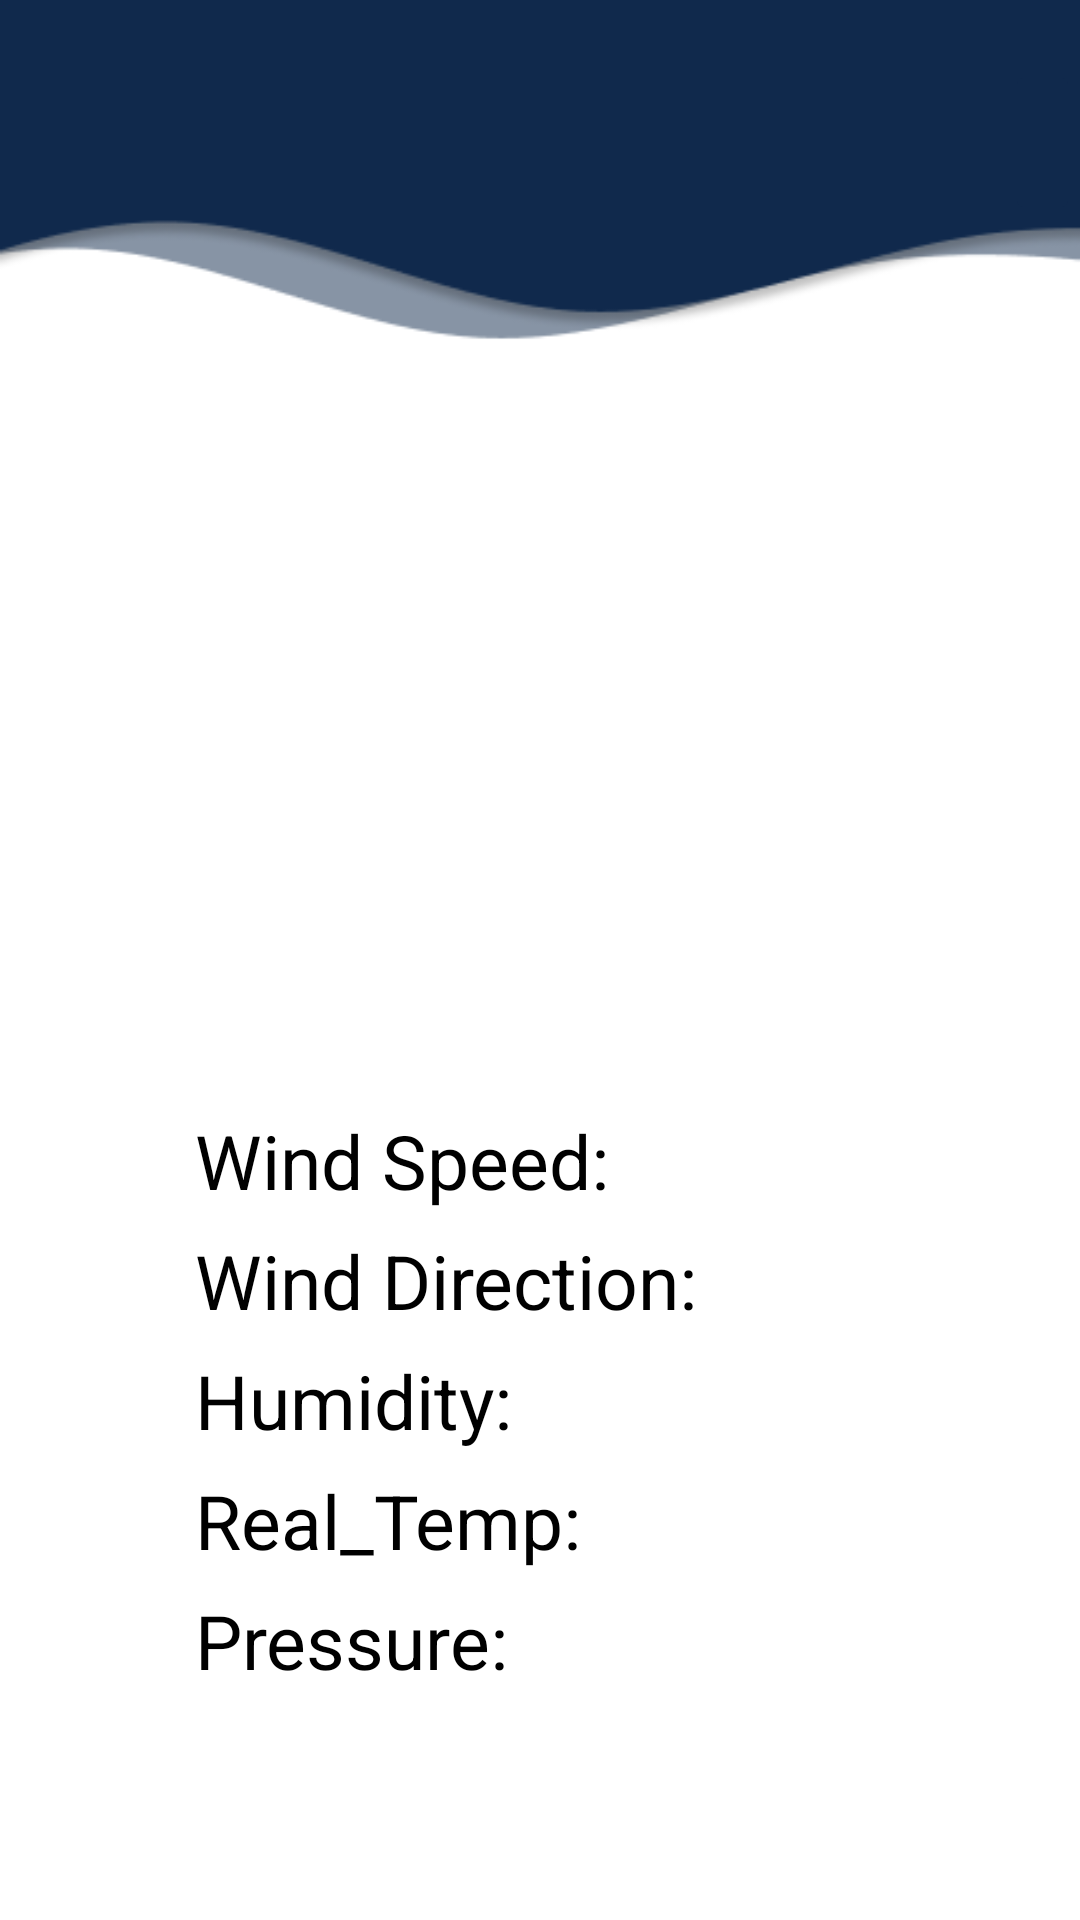

Produce the Android XML layout that renders to this screen, including the resource entries it uses.
<!-- AndroidManifest.xml: application theme AppTheme -->
<!-- res/layout/activity_weather.xml -->
<?xml version="1.0" encoding="utf-8"?>
<RelativeLayout xmlns:android="http://schemas.android.com/apk/res/android"
    xmlns:app="http://schemas.android.com/apk/res-auto"
    xmlns:tools="http://schemas.android.com/tools"
    android:layout_width="match_parent"
    android:layout_height="match_parent"
    tools:context=".Weather"
    android:background="@drawable/background">

    <TextView
        android:id="@+id/tv25"
        android:layout_width="367dp"
        android:layout_height="37dp"
        android:layout_marginLeft="18dp"
        android:layout_marginTop="750dp"
        android:layout_marginBottom="10dp"
        android:background="@drawable/radius_bottom_navi" />

    <ImageButton
        android:id="@+id/save"
        android:layout_width="25dp"
        android:layout_height="25dp"
        android:layout_marginLeft="145dp"
        android:layout_marginTop="755dp"
        android:backgroundTint="#10294C"
        app:srcCompat="@drawable/save" />

    <ImageButton
        android:layout_width="25dp"
        android:layout_height="25dp"
        android:layout_marginLeft="65dp"
        android:onClick="home"
        android:layout_marginTop="755dp"
        android:backgroundTint="#10294C"
        app:srcCompat="@drawable/homeicon" />

    <ImageButton
        android:id="@+id/support"
        android:layout_width="25dp"
        android:layout_height="25dp"
        android:layout_marginLeft="225dp"
        android:layout_marginTop="755dp"
        android:backgroundTint="#10294C"
        app:srcCompat="@drawable/support" />

    <ImageButton
        android:id="@+id/profile1"
        android:layout_width="25dp"
        android:layout_height="25dp"
        android:layout_marginLeft="310dp"
        android:layout_marginTop="755dp"
        android:backgroundTint="#10294C"
        android:onClick="go_profile"
        app:srcCompat="@drawable/profile" />



    <ImageButton
        android:id="@+id/menu"
        android:layout_width="62dp"
        android:layout_height="55dp"
        android:layout_marginLeft="335dp"
        android:layout_marginTop="20dp"
        android:layout_marginBottom="10dp"
        android:backgroundTint="#10294C"
        app:srcCompat="@drawable/menu" />

    <TextView
        android:id="@+id/city_name"
        android:layout_width="140dp"
        android:layout_height="26dp"
        android:layout_marginLeft="75dp"
        android:layout_marginTop="55dp"
        android:layout_marginBottom="10dp"
        android:text=""
        android:textColor="@color/white"
        android:textSize="16dp"
        android:textStyle="italic" />

    <TextView
        android:id="@+id/Weather"
        android:layout_width="230dp"
        android:layout_height="32dp"
        android:layout_marginLeft="55dp"
        android:layout_marginTop="20dp"
        android:layout_marginBottom="10dp"
        android:layout_weight="1"
        android:text=""
        android:textColor="@color/white"
        android:textSize="24dp"
        android:textStyle="bold" />

    <ImageView
        android:id="@+id/white_location_pin"
        android:layout_width="wrap_content"
        android:layout_height="wrap_content"
        android:layout_marginLeft="55dp"
        android:layout_marginTop="55dp"
        android:layout_marginBottom="10dp"
        app:srcCompat="@drawable/white_location_pin" />

    <ImageButton
        android:id="@+id/backicon"
        android:layout_width="wrap_content"
        android:layout_height="wrap_content"
        android:layout_marginLeft="15dp"
        android:layout_marginTop="25dp"
        android:layout_marginBottom="10dp"
        android:background="@color/white"
        android:backgroundTint="@color/some_blue"
        android:onClick="back"
        app:srcCompat="@drawable/ic_baseline_keyboard_backspace_24" />

    <ImageView
        android:id="@+id/imageView5"
        android:layout_width="304dp"
        android:layout_height="419dp"
        android:layout_marginLeft="55dp"
        android:layout_marginTop="200dp"
        app:srcCompat="@drawable/gradient" />


    <TextView
        android:id="@+id/tv48"
        android:layout_width="wrap_content"
        android:layout_height="wrap_content"
        android:layout_marginLeft="65dp"
        android:layout_marginTop="490dp"
        android:text="Real_Temp: "
        android:textColor="@color/black"
        android:textSize="25dp" />

    <TextView
        android:id="@+id/tv49"
        android:layout_width="wrap_content"
        android:layout_height="wrap_content"
        android:layout_marginLeft="65dp"
        android:layout_marginTop="530dp"
        android:text="Pressure: "
        android:textColor="@color/black"
        android:textSize="25dp" />

    <TextView
        android:id="@+id/temperature"
        android:layout_width="285dp"
        android:layout_height="wrap_content"
        android:layout_marginLeft="85dp"
        android:layout_marginTop="200dp"
        android:text=""
        android:textColor="@color/black"
        android:textSize="110dp" />

    <TextView
        android:id="@+id/tv44"
        android:layout_width="wrap_content"
        android:layout_height="wrap_content"
        android:layout_marginLeft="65dp"
        android:layout_marginTop="370dp"
        android:text="Wind Speed: "
        android:textColor="@color/black"
        android:textSize="25dp" />

    <TextView
        android:id="@+id/tv45"
        android:layout_width="wrap_content"
        android:layout_height="wrap_content"
        android:layout_marginLeft="65dp"
        android:layout_marginTop="410dp"
        android:text="Wind Direction: "
        android:textColor="@color/black"
        android:textSize="25dp" />

    <TextView
        android:id="@+id/tv46"
        android:layout_width="wrap_content"
        android:layout_height="wrap_content"
        android:layout_marginLeft="65dp"
        android:layout_marginTop="450dp"
        android:text="Humidity: "
        android:textColor="@color/black"
        android:textSize="25dp" />

    <TextView
        android:id="@+id/windspeed"
        android:layout_width="wrap_content"
        android:layout_height="wrap_content"
        android:layout_marginLeft="210dp"
        android:layout_marginTop="370dp"
        android:text=""
        android:textColor="@color/black"
        android:textSize="25dp" />

    <TextView
        android:id="@+id/winddir"
        android:layout_width="wrap_content"
        android:layout_height="wrap_content"
        android:layout_marginLeft="240dp"
        android:layout_marginTop="410dp"
        android:text=""
        android:textColor="@color/black"
        android:textSize="25dp" />

    <TextView
        android:id="@+id/humidity"
        android:layout_width="wrap_content"
        android:layout_height="wrap_content"
        android:layout_marginLeft="180dp"
        android:layout_marginTop="450dp"
        android:text=""
        android:textColor="@color/black"
        android:textSize="25dp" />

    <TextView
        android:id="@+id/real_temp"
        android:layout_width="wrap_content"
        android:layout_height="wrap_content"
        android:layout_marginLeft="200dp"
        android:layout_marginTop="490dp"
        android:text=""
        android:textColor="@color/black"
        android:textSize="25dp" />

    <TextView
        android:id="@+id/pressure"
        android:layout_width="wrap_content"
        android:layout_height="wrap_content"
        android:layout_marginLeft="176dp"
        android:layout_marginTop="530dp"
        android:text=""
        android:textColor="@color/black"
        android:textSize="25dp" />


</RelativeLayout>
<!-- resources referenced by this layout -->
<resources>
  <color name="black">#000000</color>
  <color name="some_blue">#10294C</color>
  <color name="white">#FFFFFF</color>
  <!-- drawable background: png bitmap (drawable, 8094 bytes) -->
  <!-- drawable gradient (drawable) -->
  <shape xmlns:android="http://schemas.android.com/apk/res/android" android:shape="rectangle" >
      <gradient
          android:startColor="#C5D7F1"
          android:centerColor="#C5D7F1"
          android:endColor="#4B6CD6"
          android:angle="90"/>
      <corners
          android:radius="15dp"/>
  
  
  </shape>
  <!-- drawable homeicon: png bitmap (drawable, 601 bytes) -->
  <!-- drawable menu: png bitmap (drawable, 403 bytes) -->
  <!-- drawable profile: png bitmap (drawable, 457 bytes) -->
  <!-- drawable radius_bottom_navi (drawable) -->
  <?xml version="1.0" encoding="utf-8"?>
  <shape xmlns:android="http://schemas.android.com/apk/res/android"
      android:shape="rectangle" android:padding="10dp">
      
      <solid android:color="#10294C"/>
      <corners android:radius="15dp"/>
  </shape>
  <!-- drawable save: png bitmap (drawable, 464 bytes) -->
  <!-- drawable support: png bitmap (drawable, 809 bytes) -->
  <!-- drawable white_location_pin: png bitmap (drawable, 339 bytes) -->
  <style name="AppTheme" parent="Theme.AppCompat.Light.NoActionBar">
  		<item name="colorPrimary">@color/colorPrimary</item>
  		<item name="colorPrimaryDark">@color/colorPrimaryDark</item>
  		<item name="colorAccent">@color/colorAccent</item>
  	</style>
  <color name="colorPrimary">#008577</color>
  <color name="colorPrimaryDark">#00574B</color>
  <color name="colorAccent">#D81B60</color>
</resources>
